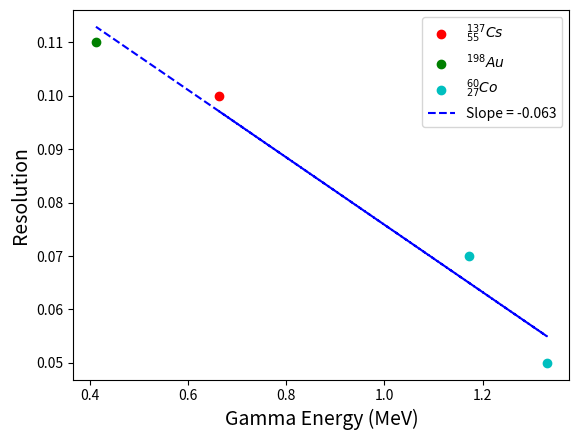

Write Python code to recreate this figure.
#!/usr/bin/env python2
# -*- coding: utf-8 -*-
"""
Created on Sat Oct 26 22:16:40 2019

@author: michael
"""

import numpy as np
import matplotlib.pyplot as plt

import scipy.optimize as spo

def lineFit(x, m, b):
    return m*x + b

res = np.array([.1, .07, .05, .11])
chan = np.array([679, 1151, 1304, 418])
enrg = np.array([.662, 1.173, 1.331, .412])
'''
popt, pcov = spo.curve_fit(lineFit, enrg, chan)

plt.scatter(enrg[0], chan[0], c='r', label=r'$^{137}_{55}Cs$')
plt.scatter(enrg[3], chan[3], c='g', label=r'$^{198}Au$')
plt.scatter(enrg[1:3], chan[1:3], c='c', label=r'$^{60}_{27}Co$')

plt.plot(enrg, lineFit(enrg, *popt), ls='--', c='b', label='Slope = %.0f' % popt[0])

plt.xlabel('Gamma Energy (MeV)', fontsize=14)
plt.ylabel('Channel', fontsize=14)
#plt.title(': %.2f' % (FWHM/xo), fontsize=16)

plt.legend()
#plt.show()
plt.savefig('SA_2.png')
plt.close()
'''
popt, pcov = spo.curve_fit(lineFit, enrg, res)

plt.scatter(enrg[0], res[0], c='r', label=r'$^{137}_{55}Cs$')
plt.scatter(enrg[3], res[3], c='g', label=r'$^{198}Au$')
plt.scatter(enrg[1:3], res[1:3], c='c', label=r'$^{60}_{27}Co$')

plt.plot(enrg, lineFit(enrg, *popt), ls='--', c='b', label='Slope = %.3f' % popt[0])

plt.xlabel('Gamma Energy (MeV)', fontsize=14)
plt.ylabel('Resolution', fontsize=14)
#plt.title(': %.2f' % (FWHM/xo), fontsize=16)

plt.legend()
#plt.show()
plt.savefig('SA_3.png')
plt.close()
